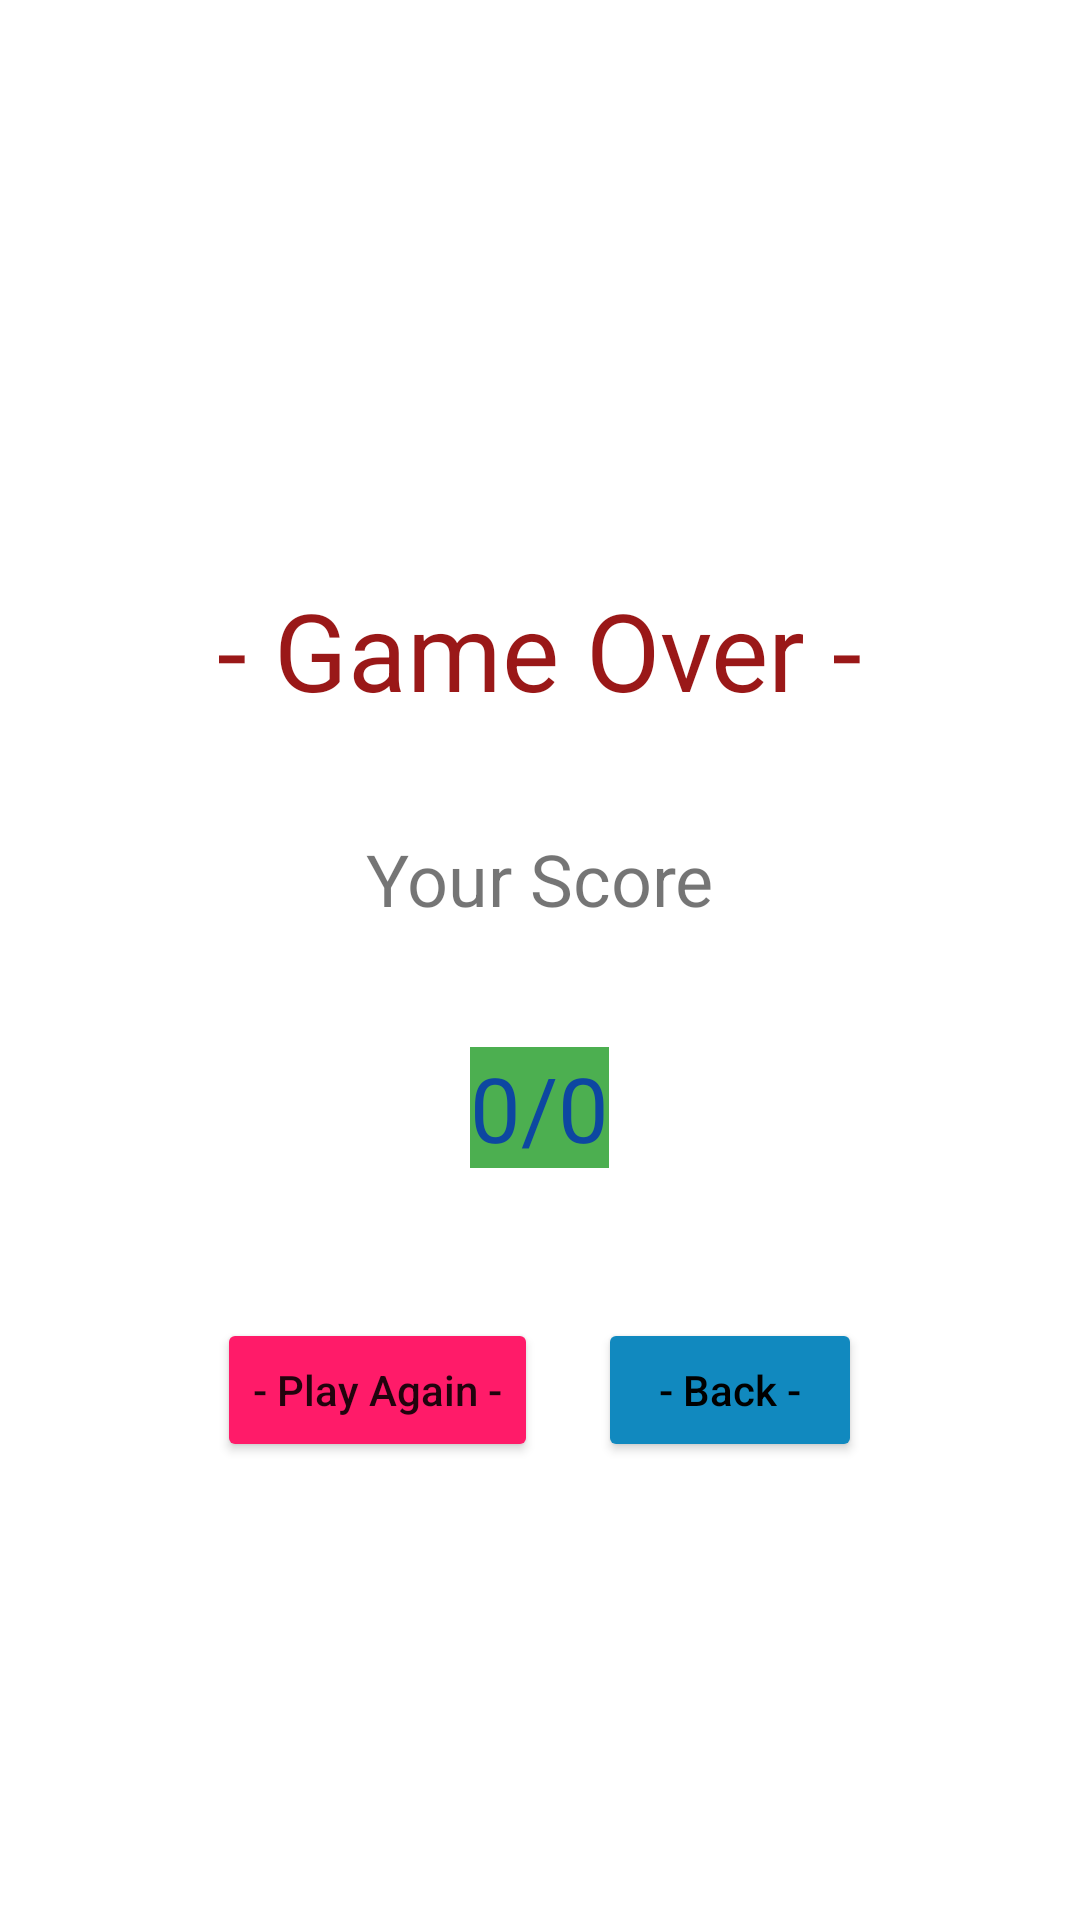

This screen was rendered from an Android layout file. Write that file and the resources it references.
<!-- AndroidManifest.xml: application theme Theme.KidsMathGame -->
<!-- res/layout/win_layout.xml -->
<?xml version="1.0" encoding="utf-8"?>
<LinearLayout
    xmlns:android="http://schemas.android.com/apk/res/android"
    android:layout_width="match_parent"
    android:orientation="vertical"
    android:layout_gravity="center"
    android:gravity="center"
    android:layout_height="match_parent">

    <TextView
        android:id="@+id/textView3"
        android:text="- Game Over -"
        android:layout_marginTop="50dp"
        android:textColor="#9A1818"
        android:textSize="36sp"
        android:layout_width="wrap_content"
        android:layout_height="wrap_content"/>
    <TextView
        android:id="@+id/textView4"
        android:text="Your Score"
        android:layout_marginTop="36dp"
        android:textSize="24sp"
        android:layout_width="wrap_content"
        android:layout_height="wrap_content"/>

    <TextView
        android:id="@+id/FinalScoreTextView"
        android:layout_width="wrap_content"
        android:layout_height="wrap_content"
        android:layout_marginTop="40dp"
        android:layout_marginBottom="40dp"
        android:background="#4CAF50"
        android:text="0/0"
        android:textColor="#0D47A1"
        android:textSize="30sp" />

    <LinearLayout
        android:orientation="horizontal"
        android:layout_gravity="center"
        android:gravity="center"
        android:layout_width="match_parent"
        android:layout_height="wrap_content">
        <Button
            android:id="@+id/buttonPlayAgain"
            android:layout_margin="10dp"
            android:text="- Play Again -"
            android:textAllCaps="false"
            android:backgroundTint="#FF1B69"
            android:layout_width="wrap_content"
            android:layout_height="wrap_content"/>

        <Button
            android:id="@+id/btnBack"
            android:layout_width="wrap_content"
            android:layout_height="wrap_content"
            android:layout_margin="10dp"
            android:backgroundTint="#1189BF"
            android:text="- Back -"
            android:textAllCaps="false"
            android:textColor="#000000" />

    </LinearLayout>

</LinearLayout>
<!-- resources referenced by this layout -->
<resources>
  <style name="Theme.KidsMathGame" parent="Theme.MaterialComponents.DayNight.NoActionBar">
          
          <item name="colorPrimary">#FFB2C59B</item>
          <item name="colorPrimaryVariant">#FFB2C59B</item>
          <item name="colorOnPrimary">@color/white</item>
          
          <item name="colorSecondary">@color/teal_200</item>
          <item name="colorSecondaryVariant">@color/teal_700</item>
          <item name="colorOnSecondary">@color/black</item>
          
          <item name="android:statusBarColor">?attr/colorPrimaryVariant</item>
          
      </style>
  <!-- not gathered from this repository: default colours our renderer supplied (Android Studio template values) -->
  <color name="teal_200">#FF03DAC5</color>
  <color name="teal_700">#FF018786</color>
  <color name="black">#FF000000</color>
  <color name="white">#FFFFFFFF</color>
</resources>
